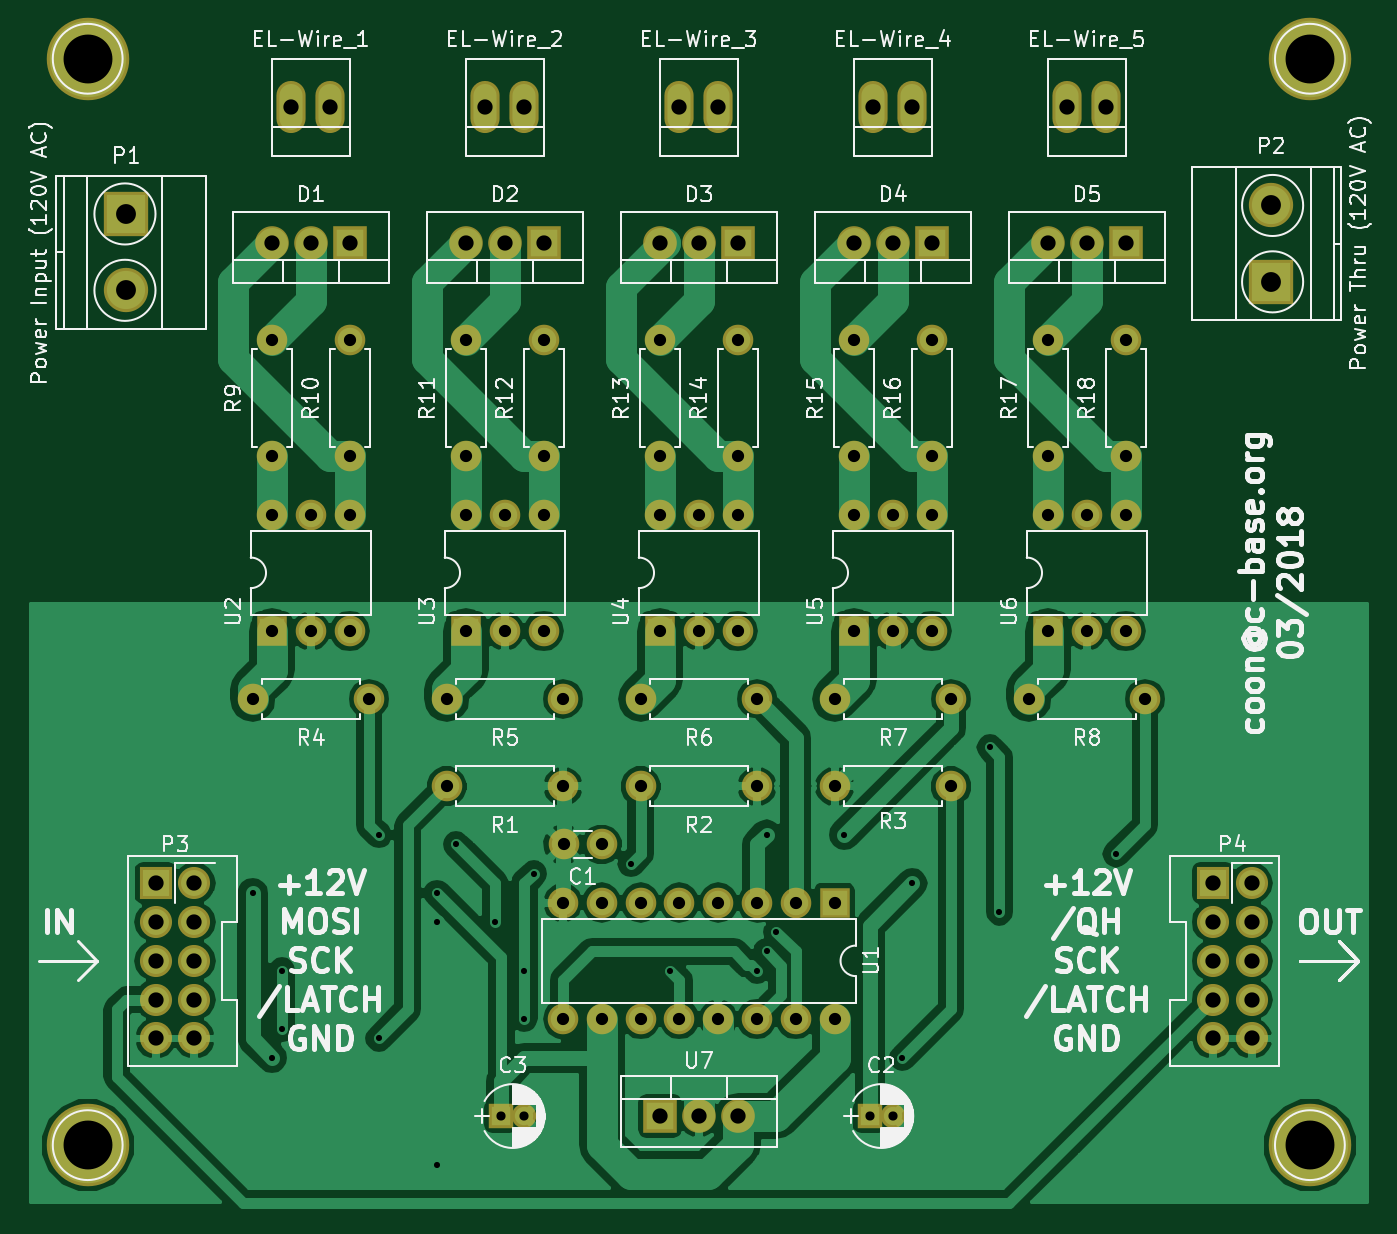
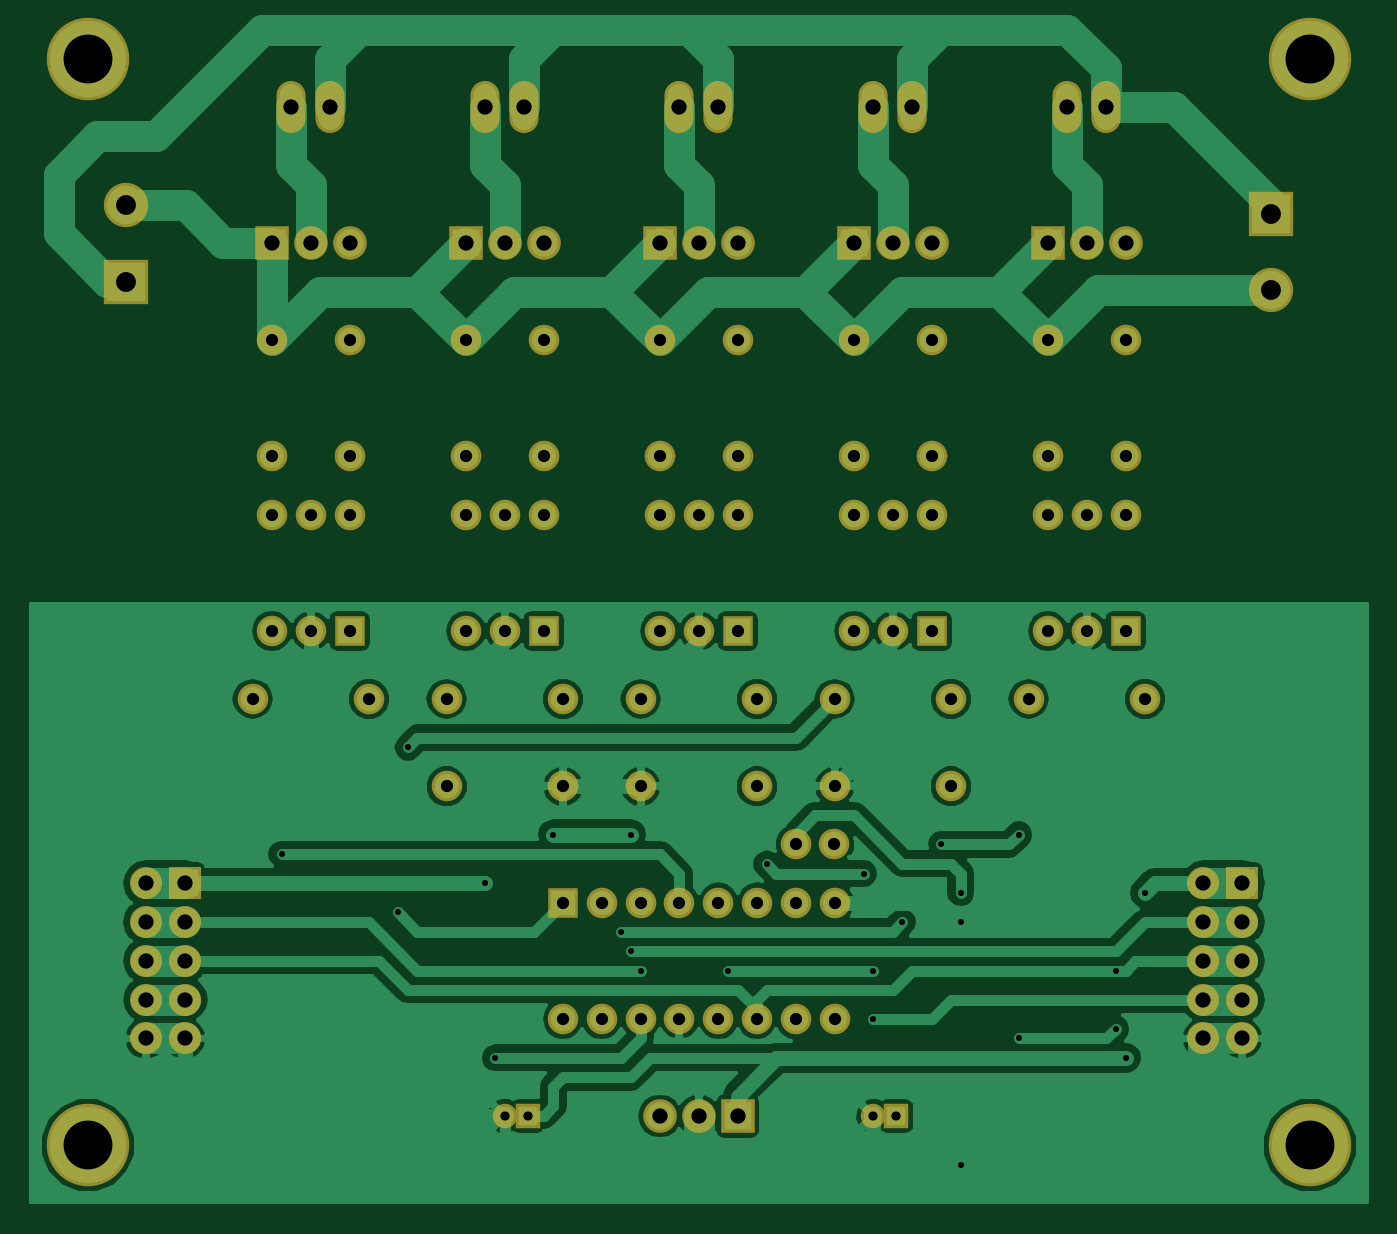
Circuit board: 7 layer files. Board 87.5 x 76.8 mm.
- bottom_copper: schlong_control-B.Cu.gbl (78725 bytes)
- bottom_mask: schlong_control-B.Mask.gbs (4503 bytes)
- bottom_silk: schlong_control-B.SilkS.gbo (272 bytes)
- top_copper: schlong_control-F.Cu.gtl (85518 bytes)
- top_mask: schlong_control-F.Mask.gts (4503 bytes)
- top_silk: schlong_control-F.SilkS.gto (83650 bytes)
- drill: schlong_control.drl (2731 bytes)

=== bottom_copper: schlong_control-B.Cu.gbl (78725 bytes, source omitted) ===
=== bottom_mask: schlong_control-B.Mask.gbs ===
G04 #@! TF.FileFunction,Soldermask,Bot*
%FSLAX46Y46*%
G04 Gerber Fmt 4.6, Leading zero omitted, Abs format (unit mm)*
G04 Created by KiCad (PCBNEW 4.0.7) date Mon Mar 19 19:45:40 2018*
%MOMM*%
%LPD*%
G01*
G04 APERTURE LIST*
%ADD10C,0.100000*%
%ADD11R,2.000000X2.000000*%
%ADD12O,2.000000X2.000000*%
%ADD13C,5.400000*%
%ADD14O,1.910000X3.410000*%
%ADD15C,2.000000*%
%ADD16R,2.200000X2.200000*%
%ADD17O,2.200000X2.200000*%
%ADD18R,1.600000X1.600000*%
%ADD19C,1.600000*%
%ADD20R,2.900000X2.900000*%
%ADD21C,2.900000*%
%ADD22R,2.100000X2.100000*%
%ADD23O,2.100000X2.100000*%
G04 APERTURE END LIST*
D10*
D11*
X104140000Y-85090000D03*
D12*
X86360000Y-92710000D03*
X101600000Y-85090000D03*
X88900000Y-92710000D03*
X99060000Y-85090000D03*
X91440000Y-92710000D03*
X96520000Y-85090000D03*
X93980000Y-92710000D03*
X93980000Y-85090000D03*
X96520000Y-92710000D03*
X91440000Y-85090000D03*
X99060000Y-92710000D03*
X88900000Y-85090000D03*
X101600000Y-92710000D03*
X86360000Y-85090000D03*
X104140000Y-92710000D03*
D13*
X135255000Y-100965000D03*
X55245000Y-100965000D03*
X135255000Y-29845000D03*
D14*
X109220000Y-33020000D03*
X106680000Y-33020000D03*
D11*
X67310000Y-67310000D03*
D12*
X72390000Y-59690000D03*
X69850000Y-67310000D03*
X69850000Y-59690000D03*
X72390000Y-67310000D03*
X67310000Y-59690000D03*
D15*
X78740000Y-77470000D03*
D12*
X86360000Y-77470000D03*
D15*
X91440000Y-77470000D03*
D12*
X99060000Y-77470000D03*
D15*
X111760000Y-77470000D03*
D12*
X104140000Y-77470000D03*
D15*
X66040000Y-71755000D03*
D12*
X73660000Y-71755000D03*
D15*
X78740000Y-71755000D03*
D12*
X86360000Y-71755000D03*
D15*
X91440000Y-71755000D03*
D12*
X99060000Y-71755000D03*
D15*
X104140000Y-71755000D03*
D12*
X111760000Y-71755000D03*
D15*
X116840000Y-71755000D03*
D12*
X124460000Y-71755000D03*
D15*
X67310000Y-48260000D03*
D12*
X67310000Y-55880000D03*
D15*
X72390000Y-48260000D03*
D12*
X72390000Y-55880000D03*
D15*
X80010000Y-48260000D03*
D12*
X80010000Y-55880000D03*
D15*
X85090000Y-48260000D03*
D12*
X85090000Y-55880000D03*
D15*
X92710000Y-48260000D03*
D12*
X92710000Y-55880000D03*
D15*
X97790000Y-48260000D03*
D12*
X97790000Y-55880000D03*
D15*
X105410000Y-48260000D03*
D12*
X105410000Y-55880000D03*
D11*
X80010000Y-67310000D03*
D12*
X85090000Y-59690000D03*
X82550000Y-67310000D03*
X82550000Y-59690000D03*
X85090000Y-67310000D03*
X80010000Y-59690000D03*
D11*
X92710000Y-67310000D03*
D12*
X97790000Y-59690000D03*
X95250000Y-67310000D03*
X95250000Y-59690000D03*
X97790000Y-67310000D03*
X92710000Y-59690000D03*
D11*
X105410000Y-67310000D03*
D12*
X110490000Y-59690000D03*
X107950000Y-67310000D03*
X107950000Y-59690000D03*
X110490000Y-67310000D03*
X105410000Y-59690000D03*
D11*
X118110000Y-67310000D03*
D12*
X123190000Y-59690000D03*
X120650000Y-67310000D03*
X120650000Y-59690000D03*
X123190000Y-67310000D03*
X118110000Y-59690000D03*
D16*
X72390000Y-41910000D03*
D17*
X69850000Y-41910000D03*
X67310000Y-41910000D03*
D16*
X85090000Y-41910000D03*
D17*
X82550000Y-41910000D03*
X80010000Y-41910000D03*
D16*
X97790000Y-41910000D03*
D17*
X95250000Y-41910000D03*
X92710000Y-41910000D03*
D16*
X110490000Y-41910000D03*
D17*
X107950000Y-41910000D03*
X105410000Y-41910000D03*
D16*
X123190000Y-41910000D03*
D17*
X120650000Y-41910000D03*
X118110000Y-41910000D03*
D16*
X92710000Y-99060000D03*
D17*
X95250000Y-99060000D03*
X97790000Y-99060000D03*
D14*
X71120000Y-33020000D03*
X68580000Y-33020000D03*
X83820000Y-33020000D03*
X81280000Y-33020000D03*
X96520000Y-33020000D03*
X93980000Y-33020000D03*
X121920000Y-33020000D03*
X119380000Y-33020000D03*
D15*
X88900000Y-81280000D03*
X86400000Y-81280000D03*
D18*
X106450000Y-99060000D03*
D19*
X107950000Y-99060000D03*
D18*
X82320000Y-99060000D03*
D19*
X83820000Y-99060000D03*
D15*
X110490000Y-48260000D03*
D12*
X110490000Y-55880000D03*
D15*
X118110000Y-48260000D03*
D12*
X118110000Y-55880000D03*
D15*
X123190000Y-48260000D03*
D12*
X123190000Y-55880000D03*
D20*
X57785000Y-40005000D03*
D21*
X57785000Y-45005000D03*
D20*
X132715000Y-44450000D03*
D21*
X132715000Y-39450000D03*
D22*
X128905000Y-83820000D03*
D23*
X131445000Y-83820000D03*
X128905000Y-86360000D03*
X131445000Y-86360000D03*
X128905000Y-88900000D03*
X131445000Y-88900000D03*
X128905000Y-91440000D03*
X131445000Y-91440000D03*
X128905000Y-93980000D03*
X131445000Y-93980000D03*
D13*
X55245000Y-29845000D03*
D22*
X59690000Y-83820000D03*
D23*
X62230000Y-83820000D03*
X59690000Y-86360000D03*
X62230000Y-86360000D03*
X59690000Y-88900000D03*
X62230000Y-88900000D03*
X59690000Y-91440000D03*
X62230000Y-91440000D03*
X59690000Y-93980000D03*
X62230000Y-93980000D03*
M02*

=== bottom_silk: schlong_control-B.SilkS.gbo ===
G04 #@! TF.FileFunction,Legend,Bot*
%FSLAX46Y46*%
G04 Gerber Fmt 4.6, Leading zero omitted, Abs format (unit mm)*
G04 Created by KiCad (PCBNEW 4.0.7) date Mon Mar 19 19:45:40 2018*
%MOMM*%
%LPD*%
G01*
G04 APERTURE LIST*
%ADD10C,0.100000*%
G04 APERTURE END LIST*
D10*
M02*

=== top_copper: schlong_control-F.Cu.gtl (85518 bytes, source omitted) ===
=== top_mask: schlong_control-F.Mask.gts ===
G04 #@! TF.FileFunction,Soldermask,Top*
%FSLAX46Y46*%
G04 Gerber Fmt 4.6, Leading zero omitted, Abs format (unit mm)*
G04 Created by KiCad (PCBNEW 4.0.7) date Mon Mar 19 19:45:40 2018*
%MOMM*%
%LPD*%
G01*
G04 APERTURE LIST*
%ADD10C,0.100000*%
%ADD11R,2.000000X2.000000*%
%ADD12O,2.000000X2.000000*%
%ADD13C,5.400000*%
%ADD14O,1.910000X3.410000*%
%ADD15C,2.000000*%
%ADD16R,2.200000X2.200000*%
%ADD17O,2.200000X2.200000*%
%ADD18R,1.600000X1.600000*%
%ADD19C,1.600000*%
%ADD20R,2.900000X2.900000*%
%ADD21C,2.900000*%
%ADD22R,2.100000X2.100000*%
%ADD23O,2.100000X2.100000*%
G04 APERTURE END LIST*
D10*
D11*
X104140000Y-85090000D03*
D12*
X86360000Y-92710000D03*
X101600000Y-85090000D03*
X88900000Y-92710000D03*
X99060000Y-85090000D03*
X91440000Y-92710000D03*
X96520000Y-85090000D03*
X93980000Y-92710000D03*
X93980000Y-85090000D03*
X96520000Y-92710000D03*
X91440000Y-85090000D03*
X99060000Y-92710000D03*
X88900000Y-85090000D03*
X101600000Y-92710000D03*
X86360000Y-85090000D03*
X104140000Y-92710000D03*
D13*
X135255000Y-100965000D03*
X55245000Y-100965000D03*
X135255000Y-29845000D03*
D14*
X109220000Y-33020000D03*
X106680000Y-33020000D03*
D11*
X67310000Y-67310000D03*
D12*
X72390000Y-59690000D03*
X69850000Y-67310000D03*
X69850000Y-59690000D03*
X72390000Y-67310000D03*
X67310000Y-59690000D03*
D15*
X78740000Y-77470000D03*
D12*
X86360000Y-77470000D03*
D15*
X91440000Y-77470000D03*
D12*
X99060000Y-77470000D03*
D15*
X111760000Y-77470000D03*
D12*
X104140000Y-77470000D03*
D15*
X66040000Y-71755000D03*
D12*
X73660000Y-71755000D03*
D15*
X78740000Y-71755000D03*
D12*
X86360000Y-71755000D03*
D15*
X91440000Y-71755000D03*
D12*
X99060000Y-71755000D03*
D15*
X104140000Y-71755000D03*
D12*
X111760000Y-71755000D03*
D15*
X116840000Y-71755000D03*
D12*
X124460000Y-71755000D03*
D15*
X67310000Y-48260000D03*
D12*
X67310000Y-55880000D03*
D15*
X72390000Y-48260000D03*
D12*
X72390000Y-55880000D03*
D15*
X80010000Y-48260000D03*
D12*
X80010000Y-55880000D03*
D15*
X85090000Y-48260000D03*
D12*
X85090000Y-55880000D03*
D15*
X92710000Y-48260000D03*
D12*
X92710000Y-55880000D03*
D15*
X97790000Y-48260000D03*
D12*
X97790000Y-55880000D03*
D15*
X105410000Y-48260000D03*
D12*
X105410000Y-55880000D03*
D11*
X80010000Y-67310000D03*
D12*
X85090000Y-59690000D03*
X82550000Y-67310000D03*
X82550000Y-59690000D03*
X85090000Y-67310000D03*
X80010000Y-59690000D03*
D11*
X92710000Y-67310000D03*
D12*
X97790000Y-59690000D03*
X95250000Y-67310000D03*
X95250000Y-59690000D03*
X97790000Y-67310000D03*
X92710000Y-59690000D03*
D11*
X105410000Y-67310000D03*
D12*
X110490000Y-59690000D03*
X107950000Y-67310000D03*
X107950000Y-59690000D03*
X110490000Y-67310000D03*
X105410000Y-59690000D03*
D11*
X118110000Y-67310000D03*
D12*
X123190000Y-59690000D03*
X120650000Y-67310000D03*
X120650000Y-59690000D03*
X123190000Y-67310000D03*
X118110000Y-59690000D03*
D16*
X72390000Y-41910000D03*
D17*
X69850000Y-41910000D03*
X67310000Y-41910000D03*
D16*
X85090000Y-41910000D03*
D17*
X82550000Y-41910000D03*
X80010000Y-41910000D03*
D16*
X97790000Y-41910000D03*
D17*
X95250000Y-41910000D03*
X92710000Y-41910000D03*
D16*
X110490000Y-41910000D03*
D17*
X107950000Y-41910000D03*
X105410000Y-41910000D03*
D16*
X123190000Y-41910000D03*
D17*
X120650000Y-41910000D03*
X118110000Y-41910000D03*
D16*
X92710000Y-99060000D03*
D17*
X95250000Y-99060000D03*
X97790000Y-99060000D03*
D14*
X71120000Y-33020000D03*
X68580000Y-33020000D03*
X83820000Y-33020000D03*
X81280000Y-33020000D03*
X96520000Y-33020000D03*
X93980000Y-33020000D03*
X121920000Y-33020000D03*
X119380000Y-33020000D03*
D15*
X88900000Y-81280000D03*
X86400000Y-81280000D03*
D18*
X106450000Y-99060000D03*
D19*
X107950000Y-99060000D03*
D18*
X82320000Y-99060000D03*
D19*
X83820000Y-99060000D03*
D15*
X110490000Y-48260000D03*
D12*
X110490000Y-55880000D03*
D15*
X118110000Y-48260000D03*
D12*
X118110000Y-55880000D03*
D15*
X123190000Y-48260000D03*
D12*
X123190000Y-55880000D03*
D20*
X57785000Y-40005000D03*
D21*
X57785000Y-45005000D03*
D20*
X132715000Y-44450000D03*
D21*
X132715000Y-39450000D03*
D22*
X128905000Y-83820000D03*
D23*
X131445000Y-83820000D03*
X128905000Y-86360000D03*
X131445000Y-86360000D03*
X128905000Y-88900000D03*
X131445000Y-88900000D03*
X128905000Y-91440000D03*
X131445000Y-91440000D03*
X128905000Y-93980000D03*
X131445000Y-93980000D03*
D13*
X55245000Y-29845000D03*
D22*
X59690000Y-83820000D03*
D23*
X62230000Y-83820000D03*
X59690000Y-86360000D03*
X62230000Y-86360000D03*
X59690000Y-88900000D03*
X62230000Y-88900000D03*
X59690000Y-91440000D03*
X62230000Y-91440000D03*
X59690000Y-93980000D03*
X62230000Y-93980000D03*
M02*

=== top_silk: schlong_control-F.SilkS.gto (83650 bytes, source omitted) ===
=== drill: schlong_control.drl ===
M48
;DRILL file {KiCad 4.0.7} date Mon Mar 19 19:42:22 2018
;FORMAT={-:-/ absolute / metric / decimal}
FMAT,2
METRIC,TZ
T1C0.400
T2C0.600
T3C0.800
T4C1.000
T5C1.300
T6C3.200
%
G90
G05
M71
T1
X66.04Y-84.455
X67.31Y-95.25
X67.945Y-89.535
X67.945Y-93.345
X74.295Y-80.645
X74.295Y-93.98
X78.105Y-84.455
X78.105Y-86.36
X78.105Y-102.235
X79.375Y-81.28
X81.915Y-86.36
X83.82Y-89.535
X83.82Y-92.71
X84.455Y-83.185
X86.36Y-71.755
X90.805Y-82.55
X93.345Y-89.535
X99.06Y-89.535
X99.695Y-80.645
X99.695Y-88.265
X100.33Y-86.995
X104.775Y-80.645
X108.585Y-95.25
X109.22Y-83.82
X114.3Y-74.93
X114.935Y-85.725
X122.555Y-81.915
T2
X82.32Y-99.06
X83.82Y-99.06
X106.45Y-99.06
X107.95Y-99.06
T3
X66.04Y-71.755
X67.31Y-48.26
X67.31Y-55.88
X67.31Y-59.69
X67.31Y-67.31
X69.85Y-59.69
X69.85Y-67.31
X72.39Y-48.26
X72.39Y-55.88
X72.39Y-59.69
X72.39Y-67.31
X73.66Y-71.755
X78.74Y-71.755
X78.74Y-77.47
X80.01Y-48.26
X80.01Y-55.88
X80.01Y-59.69
X80.01Y-67.31
X82.55Y-59.69
X82.55Y-67.31
X85.09Y-48.26
X85.09Y-55.88
X85.09Y-59.69
X85.09Y-67.31
X86.36Y-71.755
X86.36Y-77.47
X86.36Y-85.09
X86.36Y-92.71
X86.4Y-81.28
X88.9Y-81.28
X88.9Y-85.09
X88.9Y-92.71
X91.44Y-71.755
X91.44Y-77.47
X91.44Y-85.09
X91.44Y-92.71
X92.71Y-48.26
X92.71Y-55.88
X92.71Y-59.69
X92.71Y-67.31
X93.98Y-85.09
X93.98Y-92.71
X95.25Y-59.69
X95.25Y-67.31
X96.52Y-85.09
X96.52Y-92.71
X97.79Y-48.26
X97.79Y-55.88
X97.79Y-59.69
X97.79Y-67.31
X99.06Y-71.755
X99.06Y-77.47
X99.06Y-85.09
X99.06Y-92.71
X101.6Y-85.09
X101.6Y-92.71
X104.14Y-71.755
X104.14Y-77.47
X104.14Y-85.09
X104.14Y-92.71
X105.41Y-48.26
X105.41Y-55.88
X105.41Y-59.69
X105.41Y-67.31
X107.95Y-59.69
X107.95Y-67.31
X110.49Y-48.26
X110.49Y-55.88
X110.49Y-59.69
X110.49Y-67.31
X111.76Y-71.755
X111.76Y-77.47
X116.84Y-71.755
X118.11Y-48.26
X118.11Y-55.88
X118.11Y-59.69
X118.11Y-67.31
X120.65Y-59.69
X120.65Y-67.31
X123.19Y-48.26
X123.19Y-55.88
X123.19Y-59.69
X123.19Y-67.31
X124.46Y-71.755
T4
X59.69Y-83.82
X59.69Y-86.36
X59.69Y-88.9
X59.69Y-91.44
X59.69Y-93.98
X62.23Y-83.82
X62.23Y-86.36
X62.23Y-88.9
X62.23Y-91.44
X62.23Y-93.98
X67.31Y-41.91
X68.58Y-33.02
X69.85Y-41.91
X71.12Y-33.02
X72.39Y-41.91
X80.01Y-41.91
X81.28Y-33.02
X82.55Y-41.91
X83.82Y-33.02
X85.09Y-41.91
X92.71Y-41.91
X92.71Y-99.06
X93.98Y-33.02
X95.25Y-41.91
X95.25Y-99.06
X96.52Y-33.02
X97.79Y-41.91
X97.79Y-99.06
X105.41Y-41.91
X106.68Y-33.02
X107.95Y-41.91
X109.22Y-33.02
X110.49Y-41.91
X118.11Y-41.91
X119.38Y-33.02
X120.65Y-41.91
X121.92Y-33.02
X123.19Y-41.91
X128.905Y-83.82
X128.905Y-86.36
X128.905Y-88.9
X128.905Y-91.44
X128.905Y-93.98
X131.445Y-83.82
X131.445Y-86.36
X131.445Y-88.9
X131.445Y-91.44
X131.445Y-93.98
T5
X57.785Y-40.005
X57.785Y-45.005
X132.715Y-39.45
X132.715Y-44.45
T6
X55.245Y-29.845
X55.245Y-100.965
X135.255Y-29.845
X135.255Y-100.965
T0
M30
